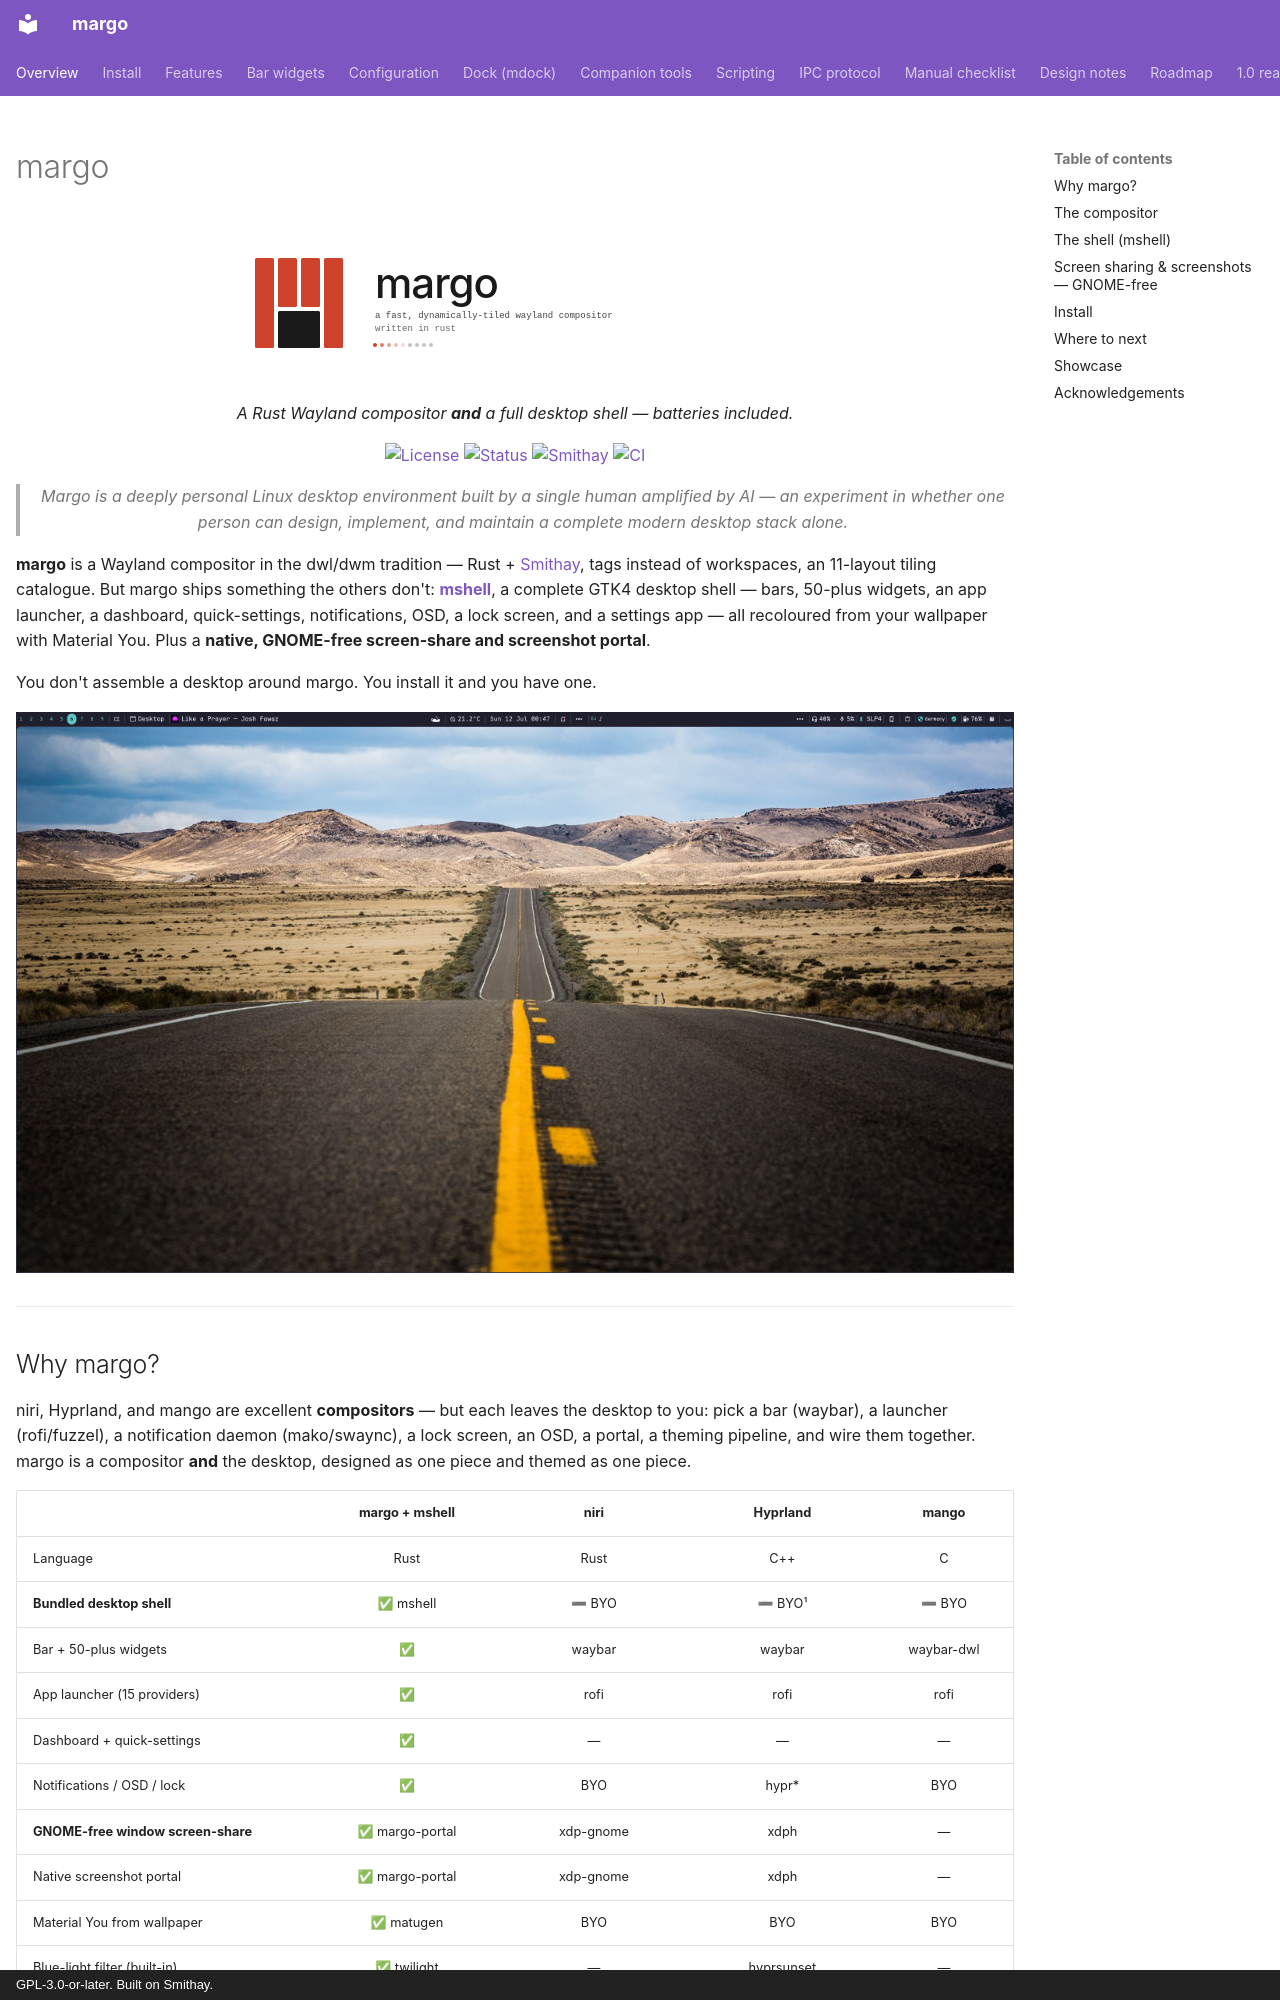

repository: kenanpelit/margo · page: index.html · generator: mkdocs · copyright: GPL-3.0-or-later. Built on Smithay.

---
hide:
  - navigation
---

# margo

<p align="center">
  <picture>
    <source media="(prefers-color-scheme: light)" srcset="assets/margo-banner.svg">
    <img src="assets/margo-banner-dark.svg" alt="margo" width="600">
  </picture>
</p>

<p align="center">
  <em>A Rust Wayland compositor <strong>and</strong> a full desktop shell — batteries included.</em>
</p>

<p align="center">
  <a href="https://github.com/kenanpelit/margo/blob/main/LICENSE"><img src="https://img.shields.io/badge/license-GPL--3.0--or--later-blue.svg" alt="License"></a>
  <a href="roadmap/"><img src="https://img.shields.io/badge/status-daily%20driver-success" alt="Status"></a>
  <a href="https://github.com/kenanpelit/margo"><img src="https://img.shields.io/badge/built%20on-Smithay-blueviolet" alt="Smithay"></a>
  <a href="https://github.com/kenanpelit/margo/actions"><img src="https://github.com/kenanpelit/margo/actions/workflows/ci.yml/badge.svg" alt="CI"></a>
</p>

<blockquote align="center">
  <p><em>Margo is a deeply personal Linux desktop environment built by a single
  human amplified by AI — an experiment in whether one person can design,
  implement, and maintain a complete modern desktop stack alone.</em></p>
</blockquote>

**margo** is a Wayland compositor in the dwl/dwm tradition — Rust + [Smithay],
tags instead of workspaces, an 11-layout tiling catalogue. But margo ships
something the others don't: **[mshell](#the-shell-mshell)**, a complete GTK4
desktop shell — bars, 50-plus widgets, an app launcher, a dashboard,
quick-settings, notifications, OSD, a lock screen, and a settings app — all
recoloured from your wallpaper with Material You. Plus a **native, GNOME-free
screen-share and screenshot portal**.

You don't assemble a desktop around margo. You install it and you have one.

![The margo desktop with the mshell top bar](assets/showcase-desktop.webp){ loading=lazy }

[Smithay]: https://github.com/Smithay/smithay
[mango]: https://github.com/mangowm/mango

---
